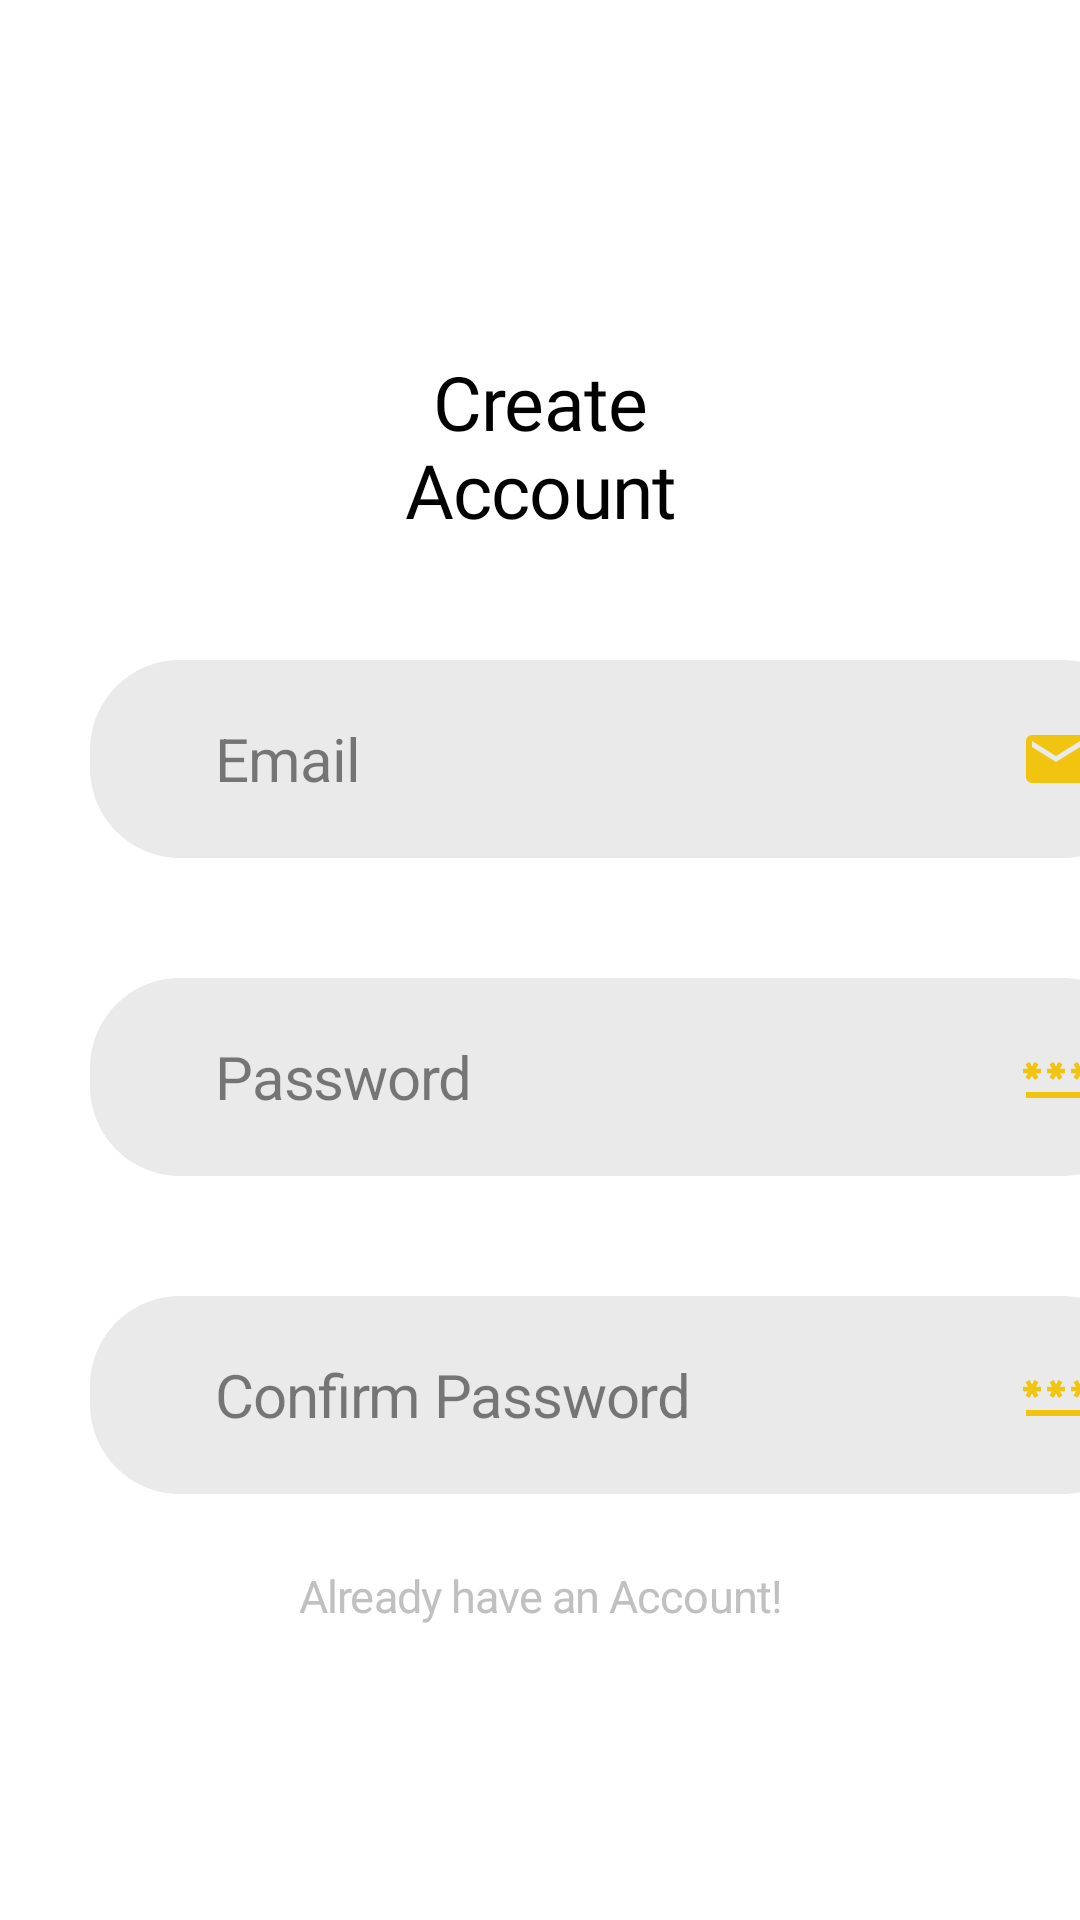

This screen was rendered from an Android layout file. Write that file and the resources it references.
<!-- AndroidManifest.xml: application theme Theme.ShopIt -->
<!-- res/layout/activity_sign_up.xml -->
<?xml version="1.0" encoding="utf-8"?>
<LinearLayout xmlns:android="http://schemas.android.com/apk/res/android"
    xmlns:tools="http://schemas.android.com/tools"
    android:layout_width="match_parent"
    android:layout_height="match_parent"
    android:orientation="vertical"
    tools:context=".UI.LoginSignUp.SignUpActivity">
    <TextView
        android:id="@+id/tv_create_account"
        android:layout_width="wrap_content"
        android:layout_height="wrap_content"
        android:layout_alignParentLeft="true"
        android:layout_alignParentTop="true"
        android:layout_marginLeft="100dp"
        android:layout_marginRight="100dp"
        android:layout_marginTop="117dp"
        android:fontFamily="@font/montserrat_bold"
        android:gravity="center_horizontal|top"
        android:text="@string/create_account"
        android:textAppearance="@style/activity_name_style" />

    <EditText
        android:id="@+id/et_email"
        style="@style/et_textStyle"
        android:layout_width="354dp"
        android:layout_height="66dp"
        android:layout_marginLeft="30dp"
        android:layout_marginTop="40dp"
        android:autofillHints="emailAddress"
        android:background="@drawable/edit_text"
        android:drawableEnd="@drawable/email"
        android:hint="@string/email"
        android:inputType="textEmailAddress"
        android:paddingStart="42dp"
        android:paddingEnd="20dp"
        android:textColor="@color/black"
        android:textColorHint="#80000000"
        android:textSize="20sp" />

    <EditText
        android:id="@+id/et_password"
        style="@style/et_textStyle"
        android:layout_width="354dp"
        android:layout_height="66dp"
        android:layout_marginLeft="30dp"
        android:layout_marginTop="40dp"
        android:autofillHints="password"
        android:background="@drawable/edit_text"
        android:drawableEnd="@drawable/password"
        android:hint="@string/password"
        android:inputType="textPassword"
        android:paddingStart="42dp"
        android:paddingEnd="20dp"
        android:textColor="@color/black"
        android:textColorHint="#80000000"
        android:textSize="20sp" />
    <EditText
        android:id="@+id/et_confirm_password"
        style="@style/et_textStyle"
        android:layout_width="354dp"
        android:layout_height="66dp"
        android:layout_marginLeft="30dp"
        android:layout_marginTop="40dp"
        android:autofillHints="password"
        android:background="@drawable/edit_text"
        android:drawableEnd="@drawable/password"
        android:hint="@string/confirm_password"
        android:inputType="textPassword"
        android:paddingStart="42dp"
        android:paddingEnd="20dp"
        android:textColor="@color/black"
        android:textColorHint="#80000000"
        android:textSize="20sp" />
    <TextView
        android:id="@+id/tv_registered"
        android:layout_width="wrap_content"
        android:layout_height="48dp"
        android:layout_alignParentLeft="true"
        android:layout_alignParentTop="true"
        android:layout_gravity="center"
        android:clickable="true"
        android:layout_marginTop="10dp"
        android:gravity="center"
        android:text="@string/already_have_account"
        android:textAppearance="@style/clickable_text_style" />
    <com.google.android.material.floatingactionbutton.ExtendedFloatingActionButton
        android:id="@+id/btn_signup"
        android:layout_width="350dp"
        android:layout_height="60dp"
        android:layout_alignParentTop="true"
        android:layout_gravity="center"
        android:layout_marginTop="100dp"
        android:backgroundTint="#F1C40F"
        android:fontFamily="@font/montserrat_bold"
        android:gravity="center"
        android:text="@string/sign_up"
        android:textColor="@color/white"
        android:textSize="15sp"

        />


</LinearLayout>
<!-- resources referenced by this layout -->
<resources>
  <color name="black">#FF000000</color>
  <color name="white">#FFFFFFFF</color>
  <!-- drawable edit_text (drawable) -->
  <?xml version="1.0" encoding="utf-8"?>
  <vector xmlns:android="http://schemas.android.com/apk/res/android"
      android:width="354dp"
      android:height="60dp"
      android:viewportWidth="354"
      android:viewportHeight="66">
      <group>
          <clip-path android:pathData="M30 0H324C340.569 0 354 13.4315 354 30V36C354 52.5685 340.569 66 324 66H30C13.4315 66 0 52.5685 0 36V30C0 13.4315 13.4315 0 30 0Z" />
          <path
              android:fillColor="#59C4C4C4"
              android:pathData="M0 0V66H354V0" />
      </group>
  </vector>
  <!-- drawable email (drawable) -->
  <vector android:height="24dp" android:tint="#F1C40F"
      android:viewportHeight="24" android:viewportWidth="24"
      android:width="24dp" xmlns:android="http://schemas.android.com/apk/res/android">
      <path android:fillColor="@android:color/white" android:pathData="M20,4L4,4c-1.1,0 -1.99,0.9 -1.99,2L2,18c0,1.1 0.9,2 2,2h16c1.1,0 2,-0.9 2,-2L22,6c0,-1.1 -0.9,-2 -2,-2zM20,8l-8,5 -8,-5L4,6l8,5 8,-5v2z"/>
  </vector>
  <!-- drawable password (drawable) -->
  <vector android:height="24dp" android:tint="#F1C40F"
      android:viewportHeight="24" android:viewportWidth="24"
      android:width="24dp" xmlns:android="http://schemas.android.com/apk/res/android">
      <path android:fillColor="@android:color/white" android:pathData="M2,17h20v2H2V17zM3.15,12.95L4,11.47l0.85,1.48l1.3,-0.75L5.3,10.72H7v-1.5H5.3l0.85,-1.47L4.85,7L4,8.47L3.15,7l-1.3,0.75L2.7,9.22H1v1.5h1.7L1.85,12.2L3.15,12.95zM9.85,12.2l1.3,0.75L12,11.47l0.85,1.48l1.3,-0.75l-0.85,-1.48H15v-1.5h-1.7l0.85,-1.47L12.85,7L12,8.47L11.15,7l-1.3,0.75l0.85,1.47H9v1.5h1.7L9.85,12.2zM23,9.22h-1.7l0.85,-1.47L20.85,7L20,8.47L19.15,7l-1.3,0.75l0.85,1.47H17v1.5h1.7l-0.85,1.48l1.3,0.75L20,11.47l0.85,1.48l1.3,-0.75l-0.85,-1.48H23V9.22z"/>
  </vector>
  <string name="already_have_account">Already have an Account!</string>
  <string name="confirm_password">Confirm Password</string>
  <string name="create_account">Create Account</string>
  <string name="email">Email</string>
  <string name="password">Password</string>
  <string name="sign_up">Sign Up</string>
  <style name="activity_name_style">
          <item name="android:textSize">25sp</item>
          <item name="android:letterSpacing">-0.01</item>
          <item name="android:textColor">#000000</item>
      </style>
  <style name="clickable_text_style">
          <item name="android:textSize">15sp</item>
          <item name="android:letterSpacing">-0.02</item>
          <item name="android:textColor">#C0C0C0</item>
      </style>
  <style name="et_textStyle">
          <item name="android:textSize">20sp</item>
          <item name="android:letterSpacing">-0.02</item>
          <item name="android:textColor">#80000000</item>
      </style>
  <style name="Theme.ShopIt" parent="Theme.MaterialComponents.DayNight.NoActionBar">
          
          <item name="colorPrimary">@color/purple_500</item>
          <item name="colorPrimaryVariant">@color/purple_700</item>
          <item name="colorOnPrimary">@color/white</item>
          
          <item name="colorSecondary">@color/teal_200</item>
          <item name="colorSecondaryVariant">@color/teal_700</item>
          <item name="colorOnSecondary">@color/black</item>
          
          <item name="android:statusBarColor">#F1C40F</item>
          
      </style>
  <color name="purple_500">#FF6200EE</color>
  <color name="purple_700">#FF3700B3</color>
  <color name="teal_200">#FF03DAC5</color>
  <color name="teal_700">#FF018786</color>
</resources>
